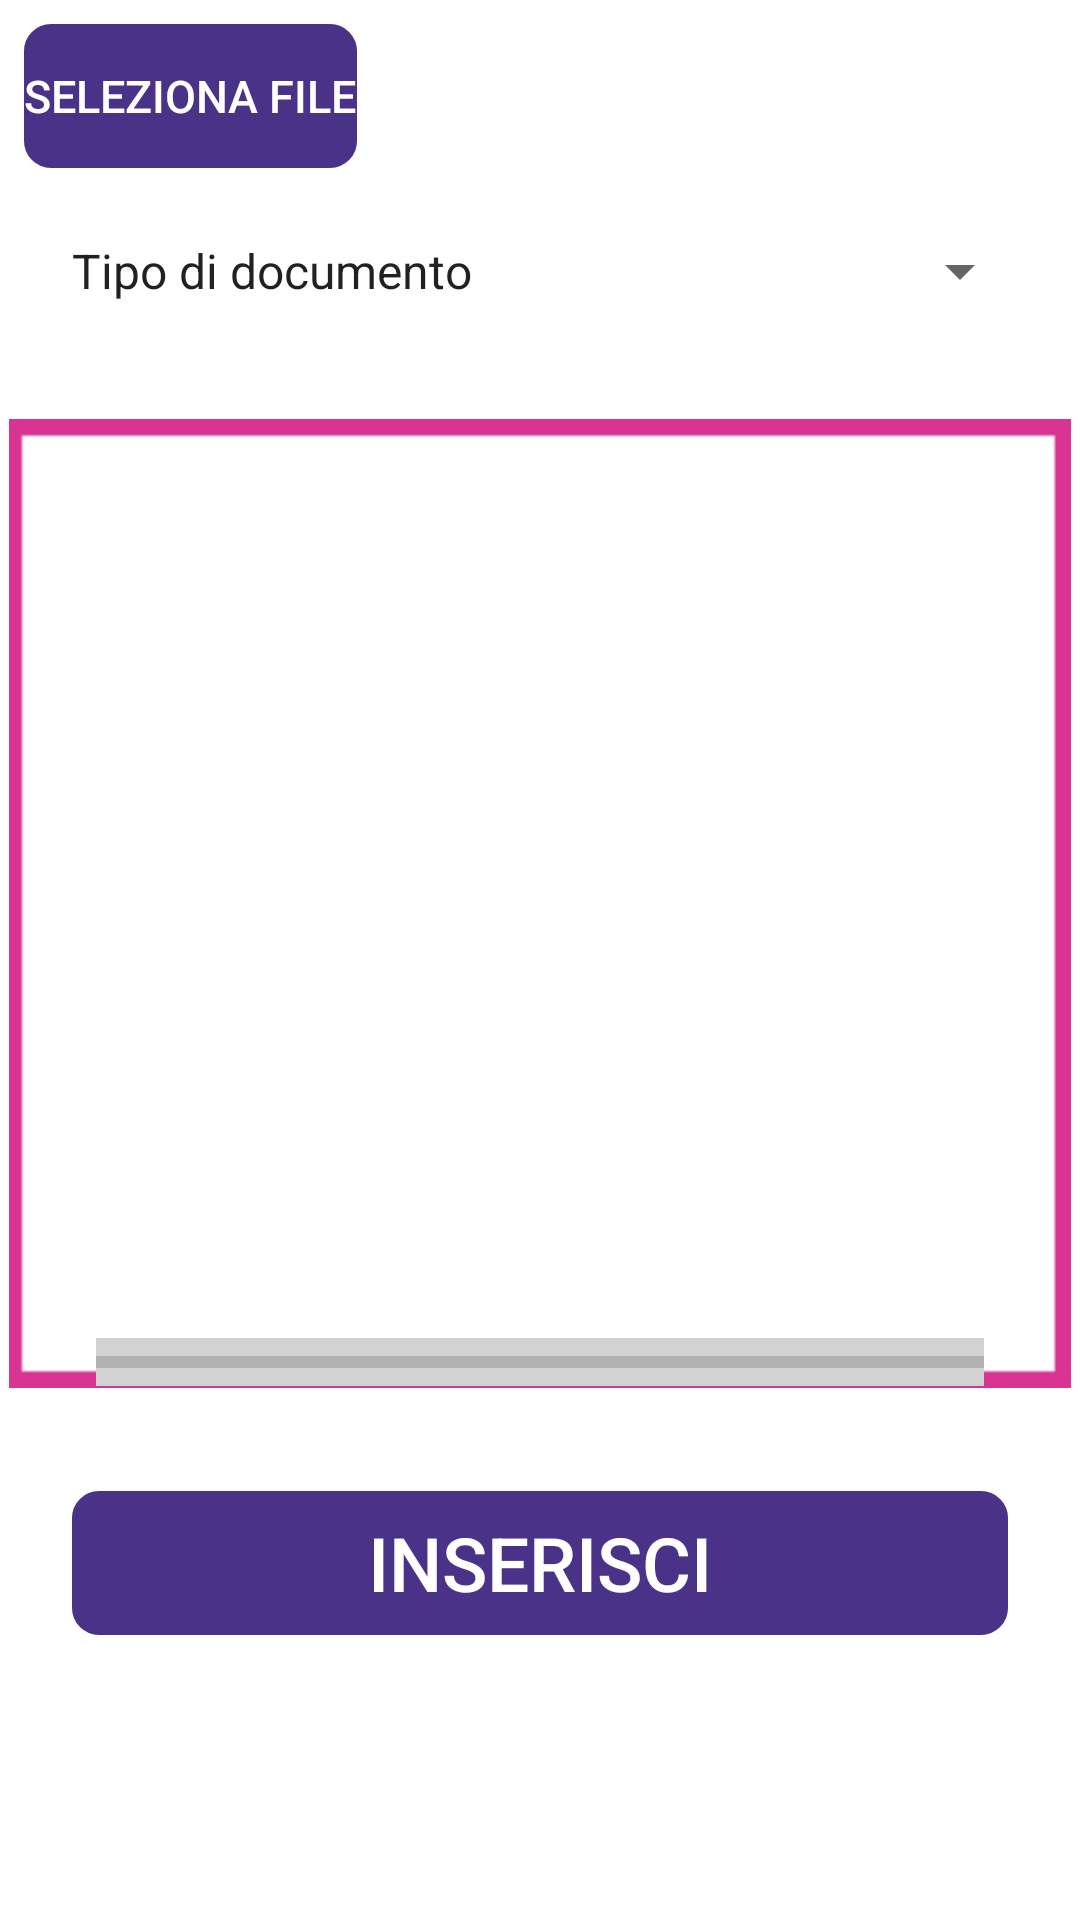

Layout XML and referenced resources for this Android screen:
<!-- AndroidManifest.xml: application theme AppTheme -->
<!-- res/layout/fragment_add_file.xml -->
<?xml version="1.0" encoding="utf-8"?>
<androidx.constraintlayout.widget.ConstraintLayout xmlns:android="http://schemas.android.com/apk/res/android"
    xmlns:tools="http://schemas.android.com/tools"
    android:layout_width="match_parent"
    android:layout_height="match_parent"
    xmlns:app="http://schemas.android.com/apk/res-auto"
    tools:context=".user.documenti.AddFileFragment">

    <Button
        android:id="@+id/btnScegliFile"
        android:layout_width="wrap_content"
        android:layout_height="wrap_content"
        android:layout_marginStart="8dp"
        android:layout_marginTop="8dp"
        android:background="@drawable/et_style"
        android:text="Seleziona file"
        android:textColor="@android:color/white"
        android:textSize="15sp"
        app:backgroundTint="@color/viola"
        app:layout_constraintBottom_toBottomOf="parent"
        app:layout_constraintStart_toStartOf="parent"
        app:layout_constraintTop_toTopOf="parent"
        app:layout_constraintVertical_bias="0.0" />



    <Button
        android:id="@+id/btnCarica"
        android:layout_width="match_parent"
        android:layout_height="wrap_content"
        android:layout_marginStart="24dp"
        android:layout_marginEnd="24dp"
        android:background="@drawable/et_style"
        android:backgroundTint="@color/viola"
        android:text="Inserisci"
        android:textColor="@android:color/white"
        android:textSize="25sp"
        app:layout_constraintBottom_toBottomOf="parent"
        app:layout_constraintEnd_toEndOf="parent"
        app:layout_constraintStart_toStartOf="parent"
        app:layout_constraintTop_toBottomOf="@+id/progressBar3"
        app:layout_constraintVertical_bias="0.26999998" />

    <ImageView
        android:id="@+id/imageView"
        android:layout_width="354dp"
        android:layout_height="331dp"
        android:layout_marginBottom="32dp"
        android:foreground="@drawable/sfondo_trasparente"
        android:foregroundGravity="center"
        app:layout_constraintBottom_toBottomOf="parent"
        app:layout_constraintEnd_toEndOf="parent"
        app:layout_constraintStart_toStartOf="parent"
        app:layout_constraintTop_toBottomOf="@+id/spinner_nomeFile"
        app:layout_constraintVertical_bias="0.19"
        app:srcCompat="@drawable/cornice" />

    <ProgressBar
        android:id="@+id/progressBar3"
        style="@style/Widget.AppCompat.ProgressBar.Horizontal"
        android:layout_width="match_parent"
        android:layout_height="wrap_content"
        android:layout_marginStart="32dp"
        android:layout_marginTop="32dp"
        android:layout_marginEnd="32dp"
        android:background="@color/grigio"
        app:layout_constraintBottom_toBottomOf="parent"
        app:layout_constraintEnd_toEndOf="parent"
        app:layout_constraintStart_toStartOf="parent"
        app:layout_constraintTop_toTopOf="@+id/imageView"
        app:layout_constraintVertical_bias="0.61" />

    <Spinner
        android:id="@+id/spinner_nomeFile"
        android:layout_width="0dp"
        android:layout_height="wrap_content"
        android:layout_marginStart="16dp"
        android:layout_marginEnd="16dp"
        android:entries="@array/documenti"
        android:spinnerMode="dropdown"
        app:layout_constraintBottom_toBottomOf="parent"
        app:layout_constraintEnd_toEndOf="parent"
        app:layout_constraintStart_toStartOf="parent"
        app:layout_constraintTop_toBottomOf="@+id/btnScegliFile"
        app:layout_constraintVertical_bias="0.04000002" />

</androidx.constraintlayout.widget.ConstraintLayout>
<!-- resources referenced by this layout -->
<resources>
  <array name="documenti">
          <item>Tipo di documento</item>
          <item>Fattura</item>
          <item>Avviso</item>
          <item>Cartella</item>
          <item>Dipendenti</item>
          <item>Varie</item>
      </array>
  <color name="grigio">#D2D2D2</color>
  <color name="viola">#4A3289</color>
  <!-- drawable cornice: png bitmap (drawable-v24, 1027 bytes) -->
  <!-- drawable et_style (drawable) -->
  <?xml version="1.0" encoding="utf-8"?>
  <shape xmlns:android="http://schemas.android.com/apk/res/android" android:shape="rectangle">
      <stroke
          android:width="2dp"
          android:color="@color/viola" />
      <corners android:radius="8dp"/>
  </shape>
  <!-- drawable sfondo_trasparente: png bitmap (drawable-v24, 3618 bytes) -->
  <style name="AppTheme" parent="Theme.MaterialComponents.Light.NoActionBar">
          
          <item name="colorPrimary">@color/viola</item>
          <item name="colorPrimaryDark">@color/viola</item>
          <item name="colorAccent">@color/prugna2</item>
      </style>
  <color name="prugna2">#FF009C</color>
</resources>
